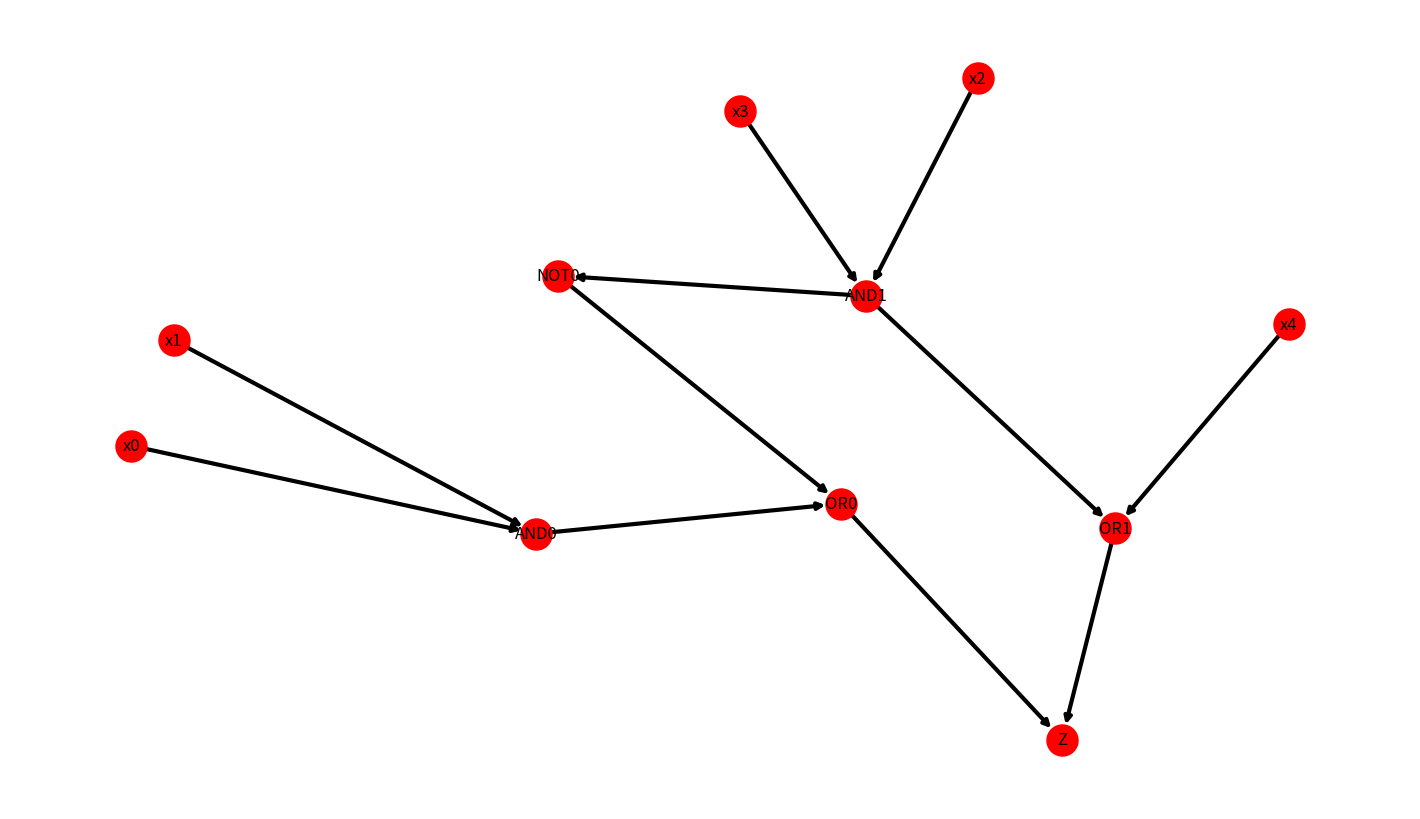

Source code (Python):
import numpy as np
import networkx as nx
import matplotlib.pyplot as plt
# import graphviz

class Gate:
    def __init__(self, input, force_value=None, name=None):
        self.name = name
        self.input = input
        self.force_value = force_value

    def compute_node(self, row):
        """
        Recursively computes the output at each node by going bottom up.
        Even though the calls are top down
        """
        if self.force_value != None:
            return self.force_value
        else:
            node_ouputs = []
            for node in self.input:
                node_ouputs.append(node.compute_node(row))
            return self.operation(*node_ouputs)
    
    def build_tree(self, tree_list, DG):
        for node in self.input:
            if node not in tree_list:
                tree_list.append(node)
            DG.add_edge(node, self)

        for node in self.input:
            
            node.build_tree(tree_list, DG)
    
    def __str__(self) -> str:
        return self.name
    
    def __repr__(self) -> str:
        return self.name

class And(Gate):
    def __init__(self, input, force_value=None, name="AND"):
        super().__init__(input=input, force_value=force_value, name=name)

    def operation(self, *xs):
        p = 1
        for x in xs:
            if x == 0:
                p = 0
                break
        return min(1, p)

class Nand(Gate):
    def __init__(self, input, force_value=None, name="NAND"):
        super().__init__(input=input, force_value=force_value, name=name)

    def operation(self, *xs):
        p = 1
        for x in xs:
            if x == 0:
                p = 0
                break
        return int(not bool(min(1, p)))

class Or(Gate):
    def __init__(self, input, force_value=None, name="OR"):
        super().__init__(input=input, force_value=force_value, name=name)
    
    def operation(self, *xs):
        s = 0
        for x in xs:
            if x == 1:
                s = 1
                break
        return min(1, s)

class Nor(Gate):
    def __init__(self, input, force_value=None, name="NOR"):
        super().__init__(input=input, force_value=force_value, name=name)
    
    def operation(self, *xs):
        s = 0
        for x in xs:
            if x == 1:
                s = 1
                break
        return int(not bool(min(1, s)))
    
class Not(Gate):
    def __init__(self, input, force_value=None, name="NOT"):
        assert len(input) == 1, f"Not Gate expects 1 input but {len(input)} were given"
        super().__init__(input=input, force_value=force_value, name=name)
    
    def operation(self, x):
        return int(not(x))
    
class Xor(Gate):
    def __init__(self, input, force_value=None, name="XOR"):
        super().__init__(input=input, force_value=force_value, name=name)

    def operation(self, *xs):
        odd_count = sum(xs) % 2  # Count of '1's, mod 2 to check if odd
        return odd_count

class Xnor(Gate):
    def __init__(self, input, force_value=None, name="XNOR"):
        super().__init__(input=input, force_value=force_value, name=name)

    def operation(self, *xs):
        odd_count = sum(xs) % 2  # Count of '1's, mod 2 to check if odd
        return int(not bool(odd_count))

class Input(Gate):
    """
    These are leaf nodes of our tree
    """
    def __init__(self, col_id, force_value=None):
        super().__init__(input=col_id, force_value=force_value, name=f'x{col_id}')
        self.input = col_id
    
    def compute_node(self, row):
        if self.force_value != None:
            return self.force_value
        else:
            return row[self.input]
        
    def build_tree(self, tree_list, DG):
        pass # has no children    

class Test:
    def __init__(self, name=None):
        self.name = name

    def setup(self, n):
        self.num_input = n
        self.rows = self.create_input_values()
        x = [Input(i) for i in range(self.num_input)]
        return x
    
    def test_function(self):
        """
        
        ------THIS IS THE WHERE THE USER IS EXPECTED TO INPUT THEIR FUNCTION
        
        """
        number_of_inputs = 5 # change this line to modify the number of inputs
        x = self.setup(number_of_inputs)

        # remember that python is 0-indexed.
        # so input 1 is x[0], input 2 is x[1], ..., input n is x[n-1]]

        # you can either build the gates one step at a time or do everything in one line

        # one step at a time (preferable, since it will be easier to debug)
        and0 = And([x[0], x[1]], name='AND0')
        and1 = And([x[2], x[3]], name='AND1')
        not0 = Not([and1], name="NOT0")
        or0 = Or([not0, and0], name="OR0")
        or1 = Or([and1, x[4]], name="OR1")
        z = And([or0, or1], name='Z')
        """
        ------- END OF USER INPUT
        """
        
        # one line (short but harder to debug)
        # z = And([Or([Not([And([x[2], x[3]])]), And([x[0], x[1]])]), Or([And([x[2], x[3]]), x[4]])])
        self.get_result(z)

    def draw_graph(self, directed_graph):
        G = directed_graph
        
        # Create a larger figure with adjusted subplot parameters to take up more space
        plt.figure(figsize=(14, 8))  # Adjust the figure size for better visibility
        plt.subplots_adjust(left=0.1, right=0.9, top=0.9, bottom=0.1)  # Adjust subplot bounds for 70% occupation
        
        # Create the subplot
        # subax1 = plt.subplot(121)
        options = {
            'node_color': 'red',
            'node_size': 500,
            'with_labels': True,
            'width': 3,
        }
        
        # Draw the graph with labels
        nx.draw_spring(G, **options)
        
        # Show the plot
        plt.show()

    def get_result(self, output_node):
        DG = nx.DiGraph()
        z = output_node
        tree_list = [z]
        z.build_tree(tree_list, DG)

        

        results_rows = []
        for row in self.rows:
            expected_out = z.compute_node(row)
            # uncomment the following line to see expected outputs for every possible combination
            # print(row, "----->", expected_out)
            row_result = []
            for node in tree_list:
                # force 0
                node.force_value = 0
                node_0_out = int(z.compute_node(row) != expected_out)
   
                # force 1
                node.force_value = 1
                node_1_out = int(z.compute_node(row) != expected_out)
                
                # unforce value
                node.force_value = None

                row_result.extend([node_0_out, node_1_out])
        
            results_rows.append(row_result)

        # for r in results_rows:
            # print(r)

        matrix = np.array(results_rows)
        final_result_set = set()

        # Find columns with exactly one '1'
        single_one_columns = [col for col in range(matrix.shape[1]) if np.sum(matrix[:, col] == 1) == 1]
        
        covered_col_idx = set()
        # Get the row indices for these columns
        row_indices = []
        for col in single_one_columns:
            row_index = np.where(matrix[:, col] == 1)[0][0]
            col_indices = np.where(matrix[row_index] == 1)[0] # of data type list
            set.update(covered_col_idx, col_indices)
            final_result_set.add(row_index)
            row_indices.append(row_index)

        matrix_col_indices = [i for i in range(matrix.shape[1])]
        matrix = matrix[:, list(set(matrix_col_indices) - covered_col_idx)]
        while True:
            
            sums = np.sum(matrix, axis=1)
            max_row_idx = np.argmax(sums)
            if sums[max_row_idx] == 0:
                break
            final_result_set.add(max_row_idx)
            col_indices = set(np.where(matrix[max_row_idx] == 1)[0])
            matrix_col_indices = [i for i in range(matrix.shape[1])]
            matrix = matrix[:, list(set(matrix_col_indices) - col_indices)]


        print("Test set: ", final_result_set)
        print(f'Test coverage = {100 * len(final_result_set)/len(self.rows):.2f}%')

        self.draw_graph(DG) 

    def create_input_values(self):
        """
        n: number of inputs
        """
        n = self.num_input
        num_rows = 2 ** n
        rows = [[0 for j in range(n)] for i in range(num_rows)]

        for col_idx in range(n):
            num_alternate = 2 ** (n - col_idx - 1)  # Number of alternating blocks of 0s and 1s
            num_iter = int(num_rows / num_alternate)
            
            # Fill the rows for the current column with alternating blocks of 0s and 1s
            curr_bool = 0
            for z in range(num_iter):
                start = z * num_alternate
                end = (z + 1) * num_alternate
                for row in rows[start:end]:
                    row[col_idx] = curr_bool
                curr_bool = int(not bool(curr_bool))  # Toggle between 0 and 1
        return rows


tester = Test()
tester.test_function()
